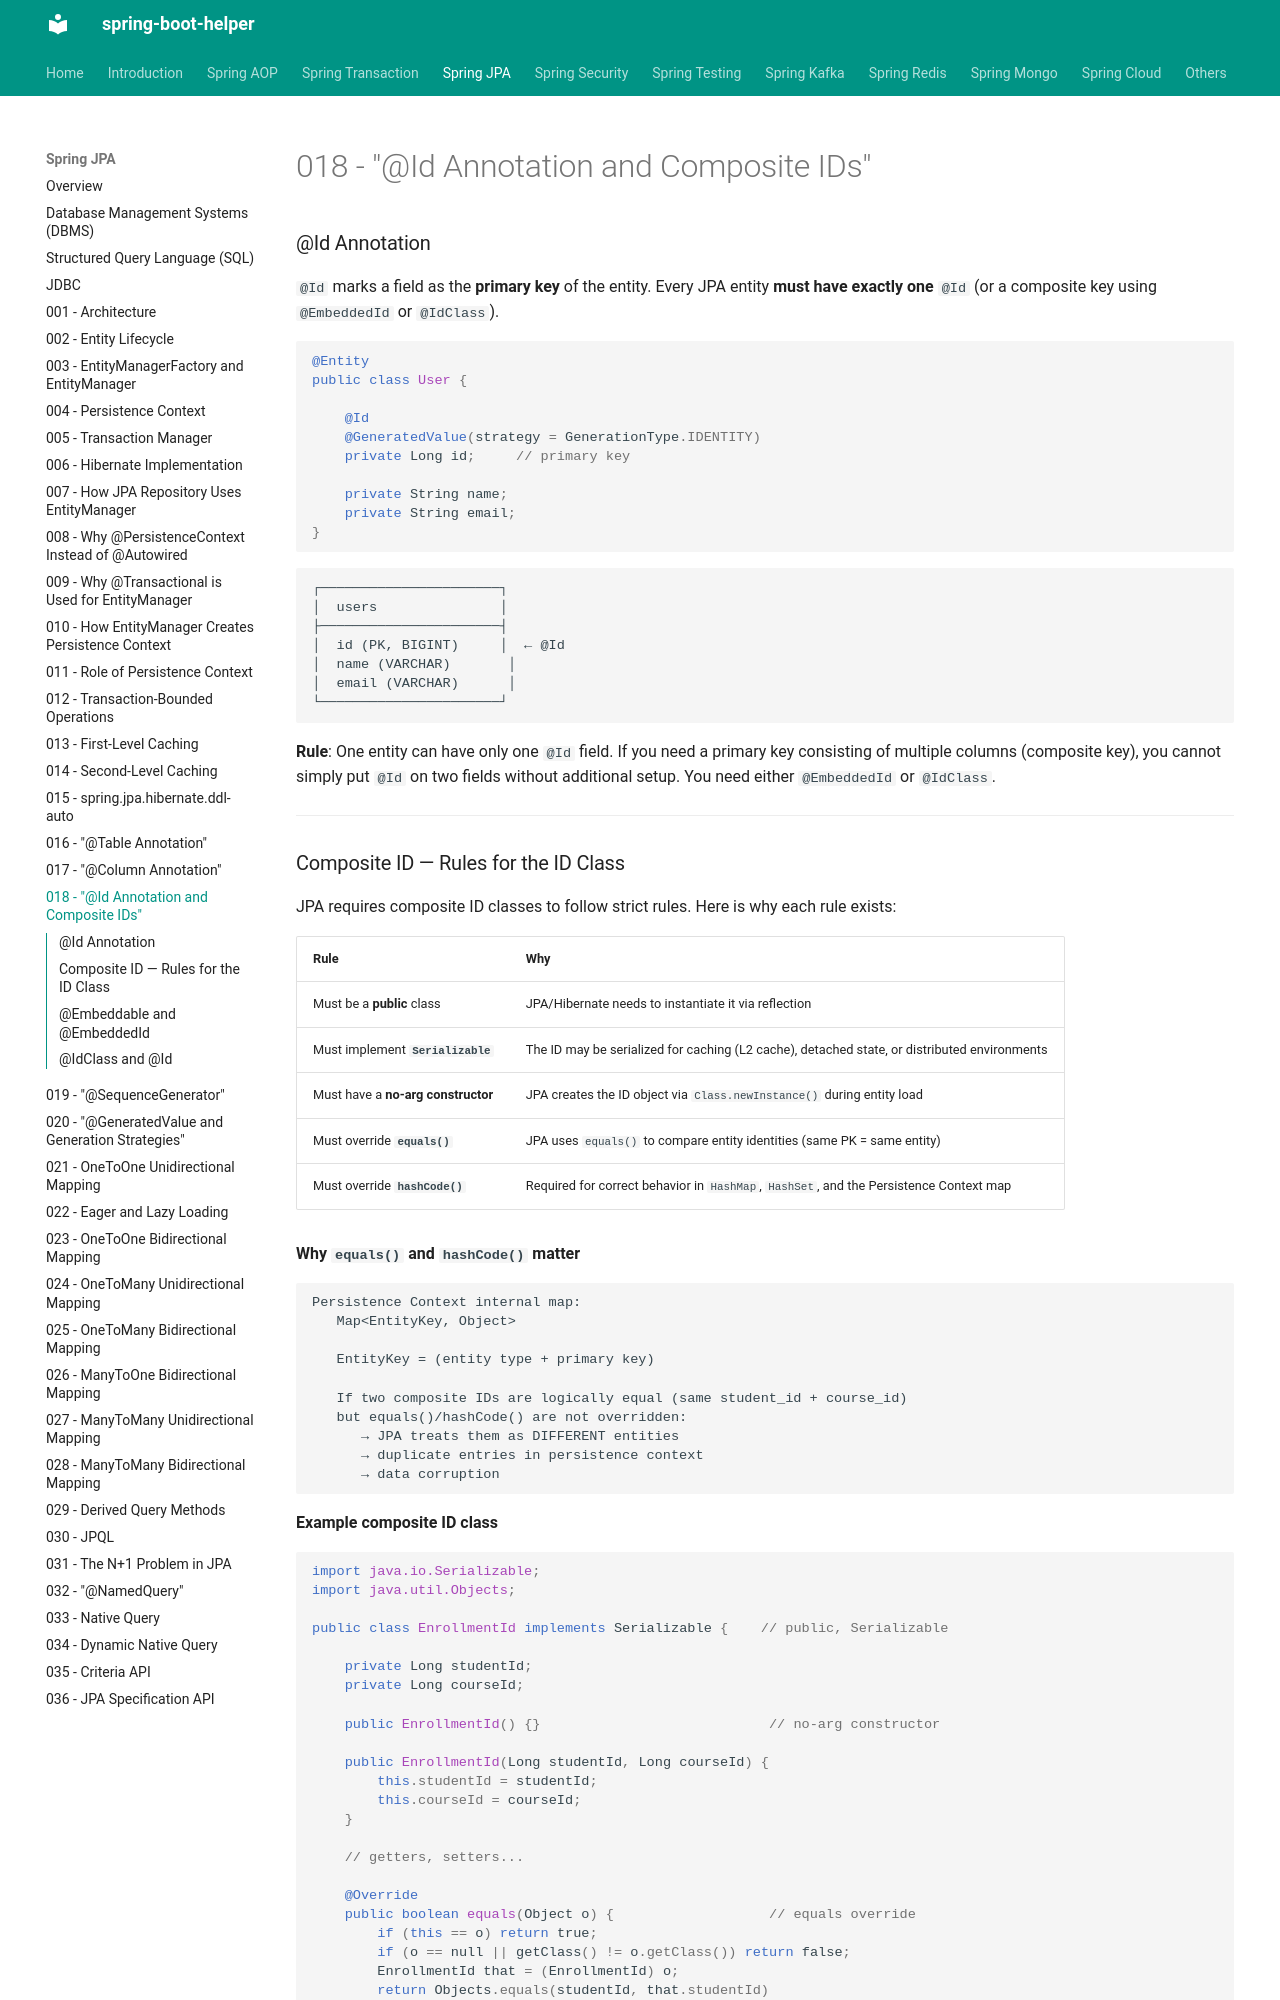

repository: abhishekghoshh/spring-boot-helper · page: spring-jpa/018-id-and-composite-ids/index.html · generator: mkdocs

### @Id Annotation

`@Id` marks a field as the **primary key** of the entity. Every JPA entity **must have exactly one** `@Id` (or a composite key using `@EmbeddedId` or `@IdClass`).

```java
@Entity
public class User {

    @Id
    @GeneratedValue(strategy = GenerationType.IDENTITY)
    private Long id;     // primary key

    private String name;
    private String email;
}
```

```text
┌──────────────────────┐
│  users               │
├──────────────────────┤
│  id (PK, BIGINT)     │  ← @Id
│  name (VARCHAR)       │
│  email (VARCHAR)      │
└──────────────────────┘
```

**Rule**: One entity can have only one `@Id` field. If you need a primary key consisting of multiple columns (composite key), you cannot simply put `@Id` on two fields without additional setup. You need either `@EmbeddedId` or `@IdClass`.

---
